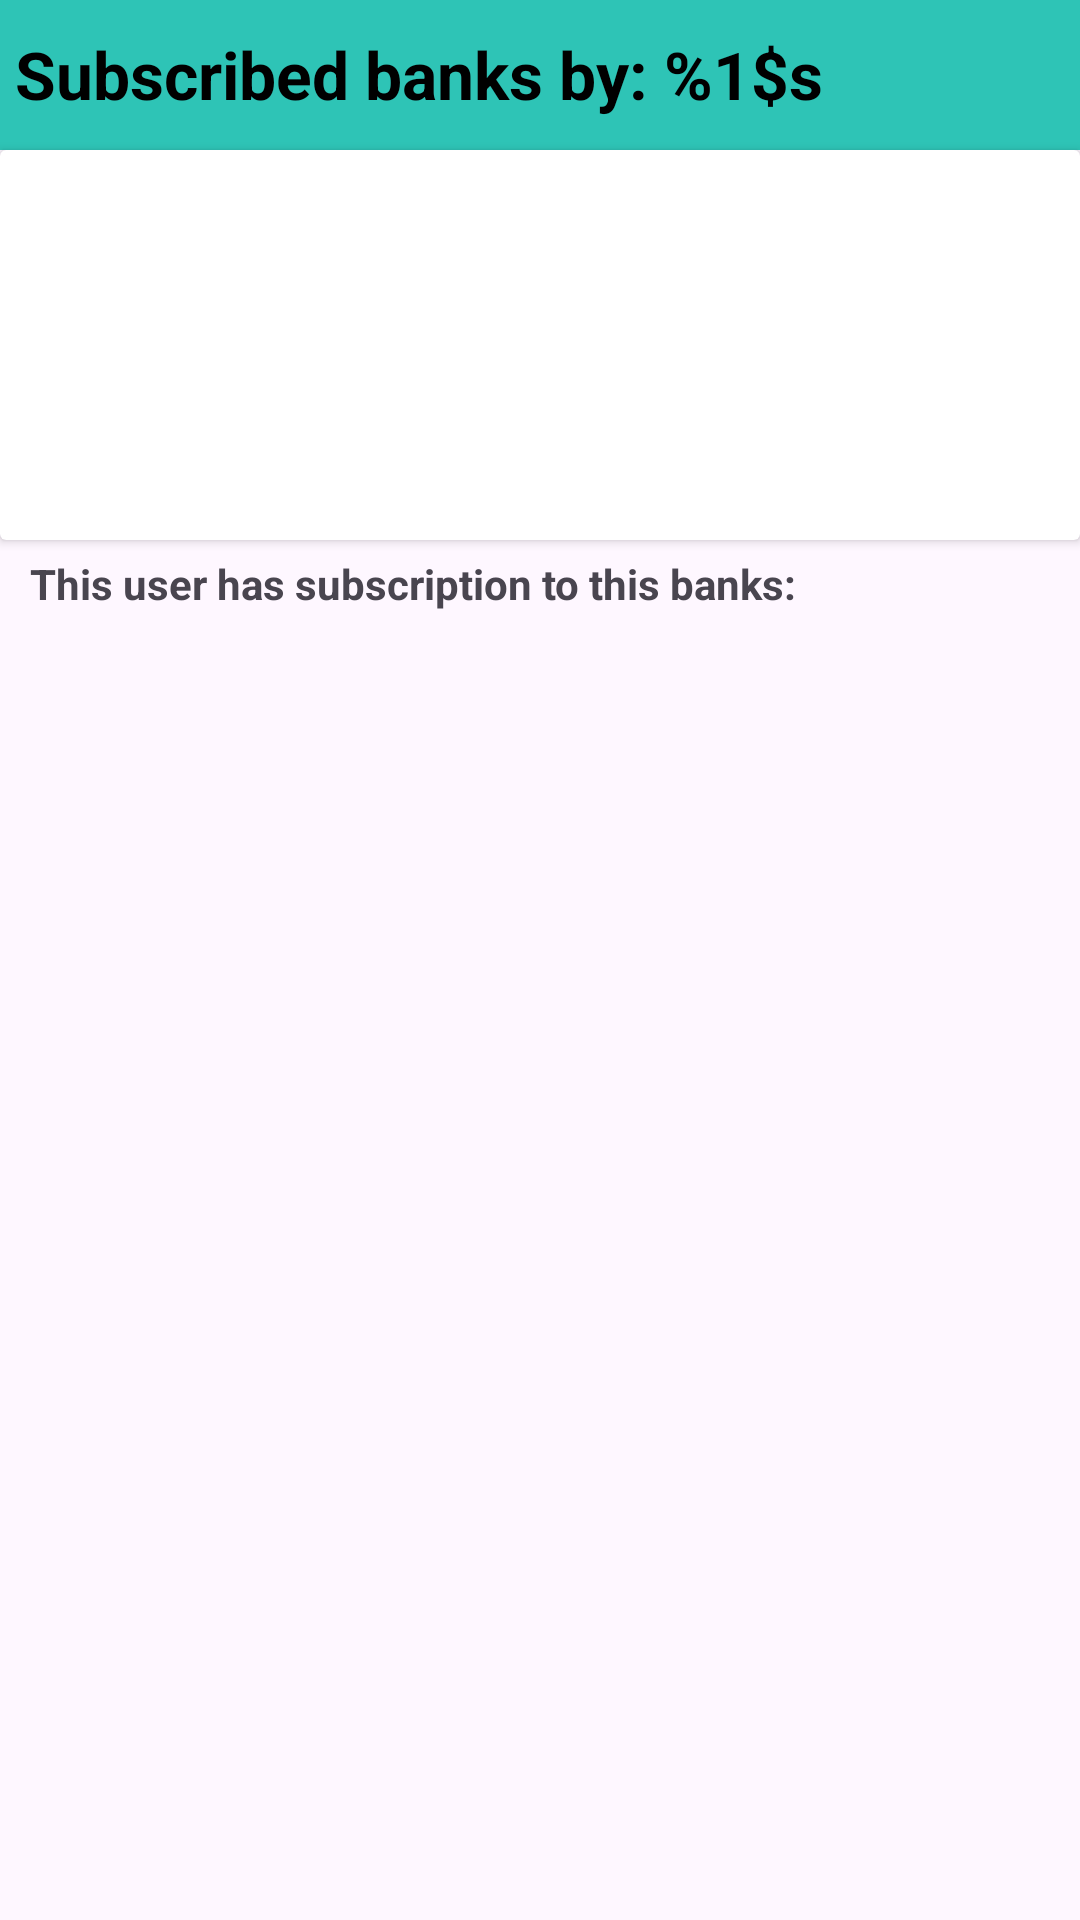

Layout XML and referenced resources for this Android screen:
<!-- AndroidManifest.xml: application theme Theme.APIConsumption -->
<!-- res/layout/activity_banks.xml -->
<?xml version="1.0" encoding="utf-8"?>
<androidx.constraintlayout.widget.ConstraintLayout xmlns:android="http://schemas.android.com/apk/res/android"
    xmlns:app="http://schemas.android.com/apk/res-auto"
    xmlns:tools="http://schemas.android.com/tools"
    android:id="@+id/main"
    android:layout_width="match_parent"
    android:layout_height="match_parent"
    tools:context=".ui.screens.banks.BanksActivity">

    <LinearLayout
        android:id="@+id/ll_header"
        android:layout_width="match_parent"
        android:layout_height="50dp"
        android:background="@color/header_title"
        android:orientation="horizontal"
        app:layout_constraintBottom_toTopOf="@+id/cv_user_information"
        app:layout_constraintStart_toStartOf="parent"
        app:layout_constraintTop_toTopOf="parent">

        <TextView
            android:id="@+id/tv_title_header"
            android:layout_width="wrap_content"
            android:layout_height="wrap_content"
            android:layout_marginStart="5dp"
            android:layout_marginTop="10dp"
            android:text="@string/subscribed_banks_by"
            android:textColor="@color/black"
            android:textSize="@dimen/header_title"
            android:textStyle="bold" />

    </LinearLayout>

    <androidx.cardview.widget.CardView
        android:id="@+id/cv_user_information"
        android:layout_width="match_parent"
        android:layout_height="wrap_content"
        app:layout_constraintEnd_toEndOf="parent"
        app:layout_constraintStart_toStartOf="parent"
        app:layout_constraintTop_toBottomOf="@+id/ll_header">

        <androidx.constraintlayout.widget.ConstraintLayout
            android:id="@+id/cl_user_container"
            android:layout_width="match_parent"
            android:layout_height="wrap_content">

            <ImageView
                android:id="@+id/iv_user_avatar"
                android:layout_width="120dp"
                android:layout_height="120dp"
                android:layout_marginVertical="10dp"
                android:layout_marginStart="10dp"
                app:layout_constraintStart_toStartOf="parent"
                app:layout_constraintTop_toTopOf="parent"
                tools:srcCompat="@tools:sample/avatars" />

            <TextView
                android:id="@+id/tv_user_name"
                android:layout_width="wrap_content"
                android:layout_height="wrap_content"
                android:layout_marginHorizontal="10dp"
                android:textSize="@dimen/user_title"
                android:textStyle="bold"
                app:layout_constraintStart_toEndOf="@+id/iv_user_avatar"
                app:layout_constraintTop_toTopOf="@+id/iv_user_avatar"
                tools:text="Aquí va el nombre" />

            <TextView
                android:id="@+id/tv_user_email"
                android:layout_width="wrap_content"
                android:layout_height="wrap_content"
                android:layout_marginHorizontal="10dp"
                android:layout_marginVertical="5dp"
                android:textSize="@dimen/user_information"
                app:layout_constraintStart_toEndOf="@+id/iv_user_avatar"
                app:layout_constraintTop_toBottomOf="@+id/tv_user_name"
                tools:text="Aquí va el correo" />

        </androidx.constraintlayout.widget.ConstraintLayout>
    </androidx.cardview.widget.CardView>

    <TextView
        android:id="@+id/tv_user_subscription"
        android:layout_width="wrap_content"
        android:layout_height="wrap_content"
        android:layout_marginVertical="5dp"
        android:layout_marginStart="10dp"
        android:text="@string/subscription_to_banks"
        android:textStyle="bold"
        app:layout_constraintStart_toStartOf="parent"
        app:layout_constraintTop_toBottomOf="@+id/cv_user_information" />

    <androidx.recyclerview.widget.RecyclerView
        android:id="@+id/rv_banks_information"
        android:layout_width="0dp"
        android:layout_height="0dp"
        android:visibility="invisible"
        app:layout_constraintBottom_toBottomOf="parent"
        app:layout_constraintEnd_toEndOf="parent"
        app:layout_constraintStart_toStartOf="parent"
        app:layout_constraintTop_toBottomOf="@+id/tv_user_subscription"
        tools:visibility="visible" />

    <ProgressBar
        android:id="@+id/pb_banks_information"
        android:layout_width="120dp"
        android:layout_height="120dp"
        android:backgroundTint="@color/blue"
        android:visibility="visible"
        app:layout_constraintBottom_toBottomOf="parent"
        app:layout_constraintEnd_toEndOf="parent"
        app:layout_constraintStart_toStartOf="parent"
        app:layout_constraintTop_toBottomOf="@+id/tv_user_subscription" />

</androidx.constraintlayout.widget.ConstraintLayout>
<!-- resources referenced by this layout -->
<resources>
  <color name="black">#FF000000</color>
  <color name="blue">#0077b6</color>
  <color name="header_title">#2ec4b6</color>
  <dimen name="header_title">22sp</dimen>
  <dimen name="user_information">15sp</dimen>
  <dimen name="user_title">20sp</dimen>
  <string name="subscribed_banks_by">Subscribed banks by: %1$s</string>
  <string name="subscription_to_banks">This user has subscription to this banks:</string>
  <style name="Theme.APIConsumption" parent="Base.Theme.APIConsumption" />
  <style name="Base.Theme.APIConsumption" parent="Theme.Material3.DayNight.NoActionBar">
          
          
      </style>
</resources>
